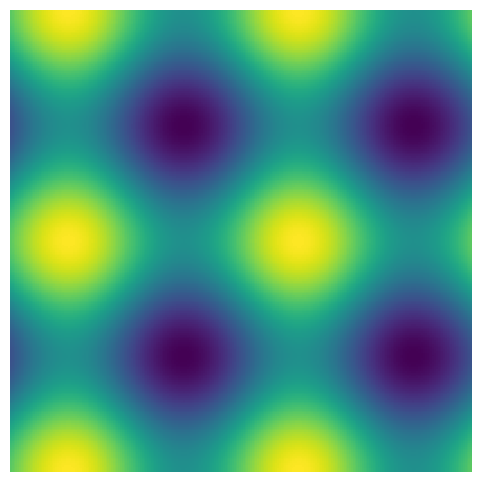

Python code for this plot:
import numpy as np
import matplotlib.pyplot as plt
import os

# Ensure the ./tmp/ directory exists
output_dir = "./tmp/"
if not os.path.exists(output_dir):
    os.makedirs(output_dir)

# Generate an image with detailed patterns
image_size = (256, 256)
x, y = np.meshgrid(np.linspace(0, 4*np.pi, image_size[0]), np.linspace(0, 4*np.pi, image_size[1]))
z = np.sin(x) + np.cos(y)

# Plot the image
plt.figure(figsize=(6, 6))
plt.imshow(z, cmap='viridis', interpolation='nearest')
plt.axis('off')  # Do not show axis to highlight the pattern

# Save the image with lossless compression
plt.savefig(f"{output_dir}/lossless_compression_example.png", format='png', bbox_inches='tight', pad_inches=0)

plt.close()
